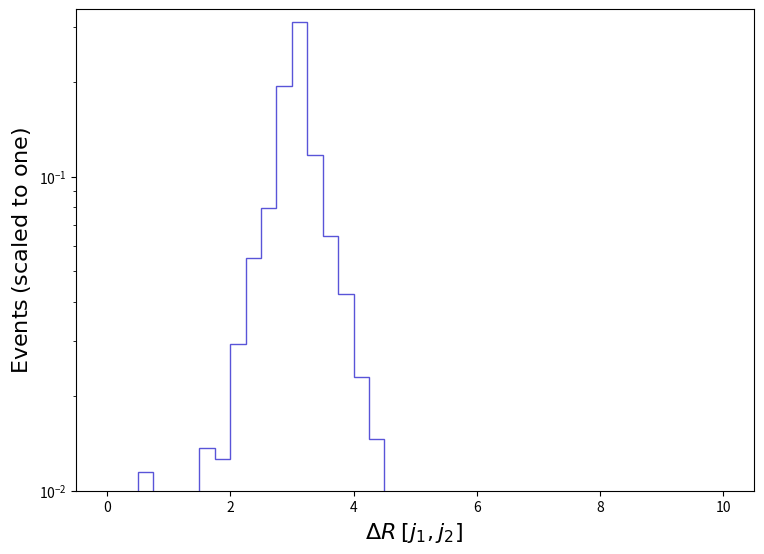

Write the Python code that produced this figure. (Note: this script raises an exception after producing the figure.)
def selection_9():

    # Library import
    import numpy
    import matplotlib
    import matplotlib.pyplot   as plt
    import matplotlib.gridspec as gridspec

    # Library version
    matplotlib_version = matplotlib.__version__
    numpy_version      = numpy.__version__

    # Histo binning
    xBinning = numpy.linspace(0.0,10.0,41,endpoint=True)

    # Creating data sequence: middle of each bin
    xData = numpy.array([0.125,0.375,0.625,0.875,1.125,1.375,1.625,1.875,2.125,2.375,2.625,2.875,3.125,3.375,3.625,3.875,4.125,4.375,4.625,4.875,5.125,5.375,5.625,5.875,6.125,6.375,6.625,6.875,7.125,7.375,7.625,7.875,8.125,8.375,8.625,8.875,9.125,9.375,9.625,9.875])

    # Creating weights for histo: y10_DELTAR_0
    y10_DELTAR_0_weights = numpy.array([0.000596844955295565,0.0005871872184623374,0.011440092558268377,0.007940381392025483,0.003702033993278476,0.00510921941798746,0.013679108933370161,0.01258319551371188,0.029405655803243214,0.05502407799271531,0.07972941177655445,0.19494044095791527,0.31040972740614037,0.11757448221799484,0.06501207057202207,0.04249787630473934,0.022977304958617748,0.014589984841357822,0.006499823891151807,0.0037775855335386473,0.0012730092292547125,0.0006504845323548332,0.0,0.0,0.0,0.0,0.0,0.0,0.0,0.0,0.0,0.0,0.0,0.0,0.0,0.0,0.0,0.0,0.0,0.0])

    # Creating a new Canvas
    fig   = plt.figure(figsize=(8.75,6.25),dpi=80)
    frame = gridspec.GridSpec(1,1)
    pad   = fig.add_subplot(frame[0])

    # Creating a new Stack
    pad.hist(x=xData, bins=xBinning, weights=y10_DELTAR_0_weights,\
             label="$tag\_1\_pythia8\_BasicReco$", histtype="step", rwidth=1.0,\
             color=None, edgecolor="#5954d8", linewidth=1, linestyle="solid",\
             bottom=None, cumulative=False, density=False, align="mid", orientation="vertical")


    # Axis
    plt.rc('text',usetex=False)
    plt.xlabel(r"$\Delta R$ $[ j_{1}, j_{2} ]$ ",\
               fontsize=16,color="black")
    plt.ylabel(r"$\mathrm{Events}$ $(\mathrm{scaled}\ \mathrm{to}\ \mathrm{one})$",\
               fontsize=16,color="black")

    # Boundary of y-axis
    ymax=(numpy.array([y10_DELTAR_0_weights.max()])).max()*1.1
    #ymin=0 # linear scale
    ymin=min([x for x in (numpy.array([y10_DELTAR_0_weights.min(),1.])) if x])/100. # log scale
    plt.gca().set_ylim(ymin,ymax)

    # Log/Linear scale for X-axis
    plt.gca().set_xscale("linear")
    #plt.gca().set_xscale("log",nonpositive="clip")

    # Log/Linear scale for Y-axis
    #plt.gca().set_yscale("linear")
    plt.gca().set_yscale("log",nonpositive="clip")

    # Saving the image
    plt.savefig('../../HTML/MadAnalysis5job_0/selection_9.png')

# Running!
if __name__ == '__main__':
    selection_9()
